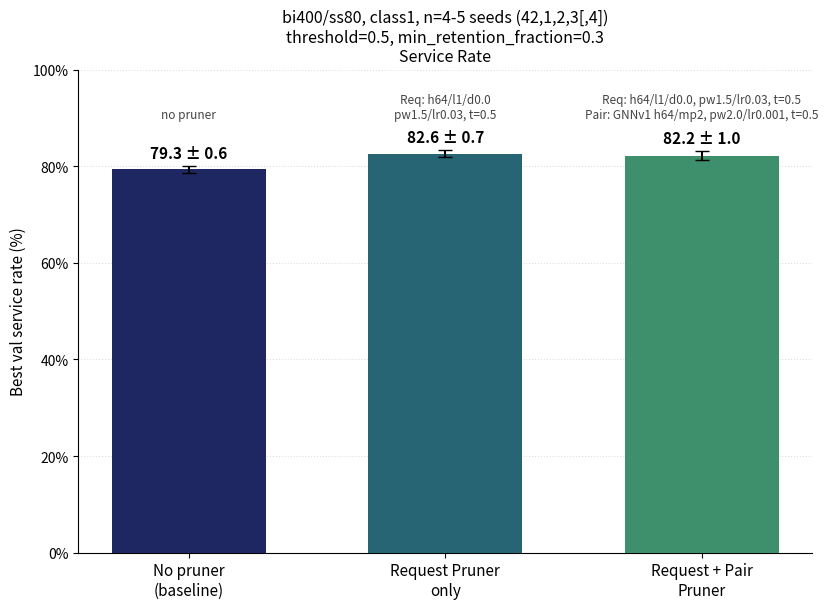

This figure's Python source: (Note: this script raises an exception after producing the figure.)
"""
2026-09-25: Baseline vs. Request-Pruner-only vs. Request+Pair-Pruner comparison for
bi400/ss80 class1 (threshold=0.5, min_retention_fraction=0.3), analog to
make_bi200ss100_combined_pruner_chart.py / make_bi400ss200_combined_pruner_chart.py.

All service rates use "Best val service rate" (saved/deployed checkpoint).

Sources (2026-09-24/25):
- baseline, n=4 seeds (42,1,2,3; seed4 pending): sil_training_bi400_ss80_class1_baseline_seed{...}.log
  -> 79.87, 78.93, 78.62, 79.87 (mean 79.32, std 0.64); runtime 106.8/109.8/102.2/111.1 min (mean 107.5, std 4.0)
- request-only, 5 seeds: sil_training_bi400_ss80_class1_requestpruner_prefixlabel_t0.5_seed{...}.log
  -> 82.70, 82.08, 82.70, 83.65, 81.76 (mean 82.58, std 0.72); runtime 65.7/63.8/63.8/63.1/63.1 min (mean 63.9, std 1.1)
- combined, 5 seeds: sil_training_bi400_ss80_class1_combined_reqprefix_pairv1final_pairt0.5_seed{...}.log
  -> 81.45, 82.08, 83.02, 83.33, 81.13 (mean 82.20, std 0.96)
  runtime: seed42 ran LOCALLY (10.2min, not comparable), seeds 1-4 on cluster (43.6/46.6/42.7/45.0 min,
  mean 44.5, std 1.7) - only the 4 cluster seeds used for the runtime bar, same convention as the other
  2 configs' charts.

Run: python3 -m scripts.analysis.make_bi400ss80_combined_pruner_chart
"""
import matplotlib.pyplot as plt
import matplotlib.ticker as mticker
import numpy as np

OUT_DIR = "figures_export/Request Pruner SIL"

VARIANTS = ["baseline", "request", "combined"]
LABELS = ["No pruner\n(baseline)", "Request Pruner\nonly", "Request + Pair\nPruner"]
COLORS = ["#1E2761", "#276575", "#3E8F6C"]

SERVICE_MEAN = {"baseline": 79.32, "request": 82.58, "combined": 82.20}
SERVICE_STD = {"baseline": 0.64, "request": 0.72, "combined": 0.96}

RUNTIME_MEAN = {"baseline": 107.5, "request": 63.9, "combined": 44.5}
RUNTIME_STD = {"baseline": 4.0, "request": 1.1, "combined": 1.7}

HP_ANNOTATIONS = {
    "baseline": "no pruner",
    "request": "Req: h64/l1/d0.0\npw1.5/lr0.03, t=0.5",
    "combined": "Req: h64/l1/d0.0, pw1.5/lr0.03, t=0.5\nPair: GNNv1 h64/mp2, pw2.0/lr0.001, t=0.5",
}


def make_chart(values, stds, ylabel, title, out_stem, value_fmt="{:.1f}", ylim=None, pct=False, note=None):
    fig, ax = plt.subplots(figsize=(8.5, 6.2))
    x = np.arange(len(VARIANTS))
    vals = [values[v] for v in VARIANTS]
    errs = [stds[v] if stds[v] is not None else 0 for v in VARIANTS]
    ax.bar(x, vals, yerr=errs, capsize=5, color=COLORS, width=0.6, zorder=3)

    for xi, v, s, var in zip(x, vals, errs, VARIANTS):
        label = f"{value_fmt.format(v)} ± {value_fmt.format(s)}"
        ax.annotate(label, (xi, v + s), textcoords="offset points", xytext=(0, 6),
                    ha="center", fontsize=11, fontweight="bold")
        ax.annotate(HP_ANNOTATIONS[var], (xi, max(vals) * 1.12 if not ylim else ylim[1] * 0.9),
                    ha="center", fontsize=8.5, color="#444444")

    ax.set_xticks(x)
    ax.set_xticklabels(LABELS, fontsize=11)
    ax.set_ylabel(ylabel, fontsize=11)
    if ylim:
        ax.set_ylim(*ylim)
    if pct:
        ax.yaxis.set_major_formatter(mticker.PercentFormatter(xmax=100, decimals=0))
    subtitle = "bi400/ss80, class1, n=4-5 seeds (42,1,2,3[,4])\nthreshold=0.5, min_retention_fraction=0.3"
    if note:
        subtitle += f"\n{note}"
    ax.set_title(f"{subtitle}\n{title}", fontsize=11.5)
    ax.grid(axis="y", linestyle=":", alpha=0.4, zorder=0)
    for spine in ["top", "right"]:
        ax.spines[spine].set_visible(False)
    fig.tight_layout()
    fig.savefig(f"{OUT_DIR}/{out_stem}.png", dpi=200)
    fig.savefig(f"{OUT_DIR}/{out_stem}.pdf")
    print(f"saved {OUT_DIR}/{out_stem}.png / .pdf")
    plt.close(fig)


if __name__ == "__main__":
    make_chart(SERVICE_MEAN, SERVICE_STD, "Best val service rate (%)", "Service Rate",
               "bi400ss80_class1_combined_pruner_service_rate", ylim=(0, 100), pct=True)
    make_chart(RUNTIME_MEAN, RUNTIME_STD, "Runtime (minutes, full 5-epoch training run)", "Runtime",
               "bi400ss80_class1_combined_pruner_runtime", ylim=(0, 130),
               note="combined runtime = 4 cluster seeds only (seed42 ran locally, not comparable)")
